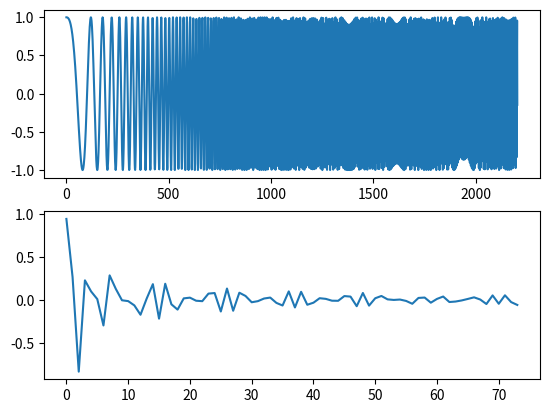

Reproduce this figure in Python.
#!/usr/bin/env python
# encoding: utf-8
'''
@Author  : pentiumCM
@Email   : 842679178@qq.com
@Software: PyCharm
@File    : filter_iml.py
@Time    : 2020/9/8 21:44
@desc	 : 滤波算法实现
            参考：https://blog.csdn.net/kengmila9393/article/details/81455165
'''

import scipy.signal as signal
import numpy as np
# import pylab as pl
import matplotlib.pyplot as plt


def ArithmeticAverage(inputs, per):
    """
    算术平均滤波法
    :param inputs:
    :param per:
    :return:
    """
    if np.shape(inputs)[0] % per != 0:
        lengh = np.shape(inputs)[0] / per
        for x in range(int(np.shape(inputs)[0]), int(lengh + 1) * per):
            inputs = np.append(inputs, inputs[np.shape(inputs)[0] - 1])
    inputs = inputs.reshape((-1, per))
    mean = []
    for tmp in inputs:
        mean.append(tmp.mean())
    return mean


def SlidingAverage(inputs, per):
    """
    递推平均滤波法
    :param inputs:
    :param per:
    :return:
    """
    if np.shape(inputs)[0] % per != 0:
        lengh = np.shape(inputs)[0] / per
        for x in range(int(np.shape(inputs)[0]), int(lengh + 1) * per):
            inputs = np.append(inputs, inputs[np.shape(inputs)[0] - 1])
    inputs = inputs.reshape((-1, per))
    tmpmean = inputs[0].mean()
    mean = []
    for tmp in inputs:
        mean.append((tmpmean + tmp.mean()) / 2)
        tmpmean = tmp.mean()
    return mean


def MedianAverage(inputs, per):
    """
    中位值平均滤波法
    :param inputs:
    :param per:
    :return:
    """
    if np.shape(inputs)[0] % per != 0:
        lengh = np.shape(inputs)[0] / per
        for x in range(int(np.shape(inputs)[0]), int(lengh + 1) * per):
            inputs = np.append(inputs, inputs[np.shape(inputs)[0] - 1])
    inputs = inputs.reshape((-1, per))
    mean = []
    for tmp in inputs:
        tmp = np.delete(tmp, np.where(tmp == tmp.max())[0], axis=0)
        tmp = np.delete(tmp, np.where(tmp == tmp.min())[0], axis=0)
        mean.append(tmp.mean())
    return mean


def AmplitudeLimitingAverage(inputs, per, Amplitude):
    """
    限幅平均滤波法
    Amplitude:	限制最大振幅
    :param inputs:
    :param per:
    :param Amplitude:
    :return:
    """
    if np.shape(inputs)[0] % per != 0:
        lengh = np.shape(inputs)[0] / per
        for x in range(int(np.shape(inputs)[0]), int(lengh + 1) * per):
            inputs = np.append(inputs, inputs[np.shape(inputs)[0] - 1])
    inputs = inputs.reshape((-1, per))
    mean = []
    tmpmean = inputs[0].mean()
    tmpnum = inputs[0][0]  # 上一次限幅后结果
    for tmp in inputs:
        for index, newtmp in enumerate(tmp):
            if np.abs(tmpnum - newtmp) > Amplitude:
                tmp[index] = tmpnum
            tmpnum = newtmp
        mean.append((tmpmean + tmp.mean()) / 2)
        tmpmean = tmp.mean()
    return mean


def FirstOrderLag(inputs, a):
    """
    一阶滞后滤波法
    a: 滞后程度决定因子，0~1
    :param inputs:
    :param a:
    :return:
    """
    tmpnum = inputs[0]  # 上一次滤波结果
    for index, tmp in enumerate(inputs):
        inputs[index] = (1 - a) * tmp + a * tmpnum
        tmpnum = tmp
    return inputs


def WeightBackstepAverage(inputs, per):
    """
    加权递推平均滤波法
    :param inputs:
    :param per:
    :return:
    """
    weight = np.array(range(1, np.shape(inputs)[0] + 1))  # 权值列表
    weight = weight / weight.sum()

    for index, tmp in enumerate(inputs):
        inputs[index] = inputs[index] * weight[index]
    return inputs


def ShakeOff(inputs, N):
    """
    消抖滤波法
    N:	消抖上限
    :param inputs:
    :param N:
    :return:
    """
    usenum = inputs[0]  # 有效值
    i = 0  # 标记计数器
    for index, tmp in enumerate(inputs):
        if tmp != usenum:
            i = i + 1
            if i >= N:
                i = 0
                inputs[index] = usenum
    return inputs


def AmplitudeLimitingShakeOff(inputs, Amplitude, N):
    """
    限幅消抖滤波法
    Amplitude:	限制最大振幅
    N:			消抖上限
    :param inputs:
    :param Amplitude:
    :param N:
    :return:
    """
    # print(inputs)
    tmpnum = inputs[0]
    for index, newtmp in enumerate(inputs):
        if np.abs(tmpnum - newtmp) > Amplitude:
            inputs[index] = tmpnum
        tmpnum = newtmp
    # print(inputs)
    usenum = inputs[0]
    i = 0
    for index2, tmp2 in enumerate(inputs):
        if tmp2 != usenum:
            i = i + 1
            if i >= N:
                i = 0
                inputs[index2] = usenum
    # print(inputs)
    return inputs


T = np.arange(0, 0.5, 1 / 4410.0)
num = signal.chirp(T, f0=10, t1=0.5, f1=1000.0)
plt.subplot(2, 1, 1)
plt.plot(num)

# result = ArithmeticAverage(num.copy(), 30)
result = MedianAverage(num.copy(), 30)
plt.subplot(2, 1, 2)
plt.plot(result)

plt.show()
